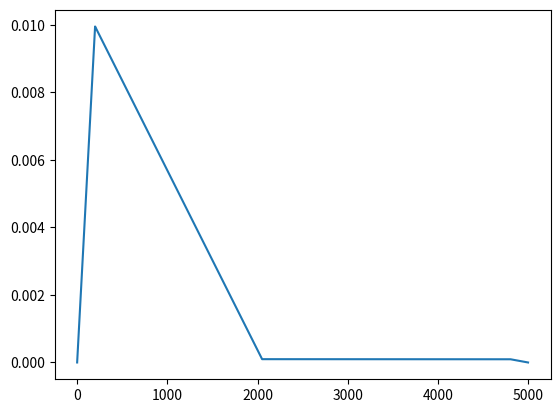

Here is the Python script that generated this plot:
import math
from collections import deque

import matplotlib.pyplot as plt
import numpy as np

learning_rate = 0.01  # initial learning rate
min_lr = 1e-4
warmup_iters = 200
interval_iters = 500
norm_history = deque([0] * interval_iters, maxlen=interval_iters)

# Global variables for tracking the state of change
new_lr = learning_rate
current_lr = learning_rate
change_iters = 0  # Counter for how many iterations we've been changing the lr
steps = 0
check_change = 0
averaged_norm = 1
exp_2 = 0
max_iters = 5000


# def get_lr(it, lr_prev):
#     global current_lr, decay, lr_step
#     if it < warmup_iters:
#         decay = True
#         current_lr = learning_rate * it / warmup_iters
#         return current_lr
#     if it > (max_iters - warmup_iters):
#         if decay:
#             lr_step = lr_prev / warmup_iters
#             decay = False
#         current_lr -= lr_step
#         return current_lr
#     if current_lr > min_lr:
#         lr_step = (learning_rate - min_lr) / (2_060 - warmup_iters)
#         current_lr -= lr_step
#         return current_lr
#     else:
#         return current_lr

decay = True
lr_step = 0


def get_lr(it, lr_prev):
    global decay, lr_step
    if it < warmup_iters:
        return learning_rate * it / warmup_iters
    if it > (max_iters - warmup_iters):
        if decay:
            lr_step = lr_prev / warmup_iters
            decay = False
        lr_prev -= lr_step
        return lr_prev
    if lr_prev > min_lr:
        lr_step = (learning_rate - min_lr) / (2_060 - warmup_iters)
        lr_prev -= lr_step
        return lr_prev
    else:
        return lr_prev


class LRScheduler:
    def __init__(self, learning_rate, warmup_iters, max_iters, min_lr):
        self.learning_rate = learning_rate
        self.warmup_iters = warmup_iters
        self.max_iters = max_iters
        self.min_lr = min_lr
        self.decay = True
        self.lr_step = 0

    def get_lr(self, it, lr_prev):
        if it < self.warmup_iters:
            return self.learning_rate * it / self.warmup_iters
        if it > (self.max_iters - self.warmup_iters):
            if self.decay:
                self.lr_step = lr_prev / self.warmup_iters
                self.decay = False
            lr_prev -= self.lr_step
            return lr_prev
        if lr_prev > self.min_lr:
            self.lr_step = (self.learning_rate - self.min_lr) / (
                2_060 - self.warmup_iters
            )
            lr_prev -= self.lr_step
            return lr_prev
        else:
            return lr_prev


def get_lr_trapz(it, norm):
    global \
        current_lr, \
        new_lr, \
        change_iters, \
        steps, \
        lr_step, \
        averaged_norm, \
        check_change, \
        exp_2
    norm_history.append(norm)

    # 1) Linear warmup for warmup_iters steps
    if it < warmup_iters:
        current_lr = learning_rate * it / warmup_iters
        steps = interval_iters
        return current_lr

    # 2) Maintain learning rate for interval_iters
    if steps < 1:
        steps = interval_iters
        if math.ceil(math.log10(1 / averaged_norm)) == math.ceil(
            math.log10(1 / (sum(norm_history) / len(norm_history)))
        ):
            check_change += 1
        else:
            check_change = 0
        averaged_norm = sum(norm_history) / len(norm_history)
        exponent = math.ceil(math.log10(1 / averaged_norm))

        if exponent > 0:
            if check_change == 4:
                exp_2 += 1 if round(current_lr, 15) > min_lr else -1
                check_change = 0
            new_lr = learning_rate / (10 ** (exponent + exp_2))
            new_lr = new_lr if new_lr > min_lr else min_lr
            lr_step = (new_lr - current_lr) / warmup_iters
            change_iters = warmup_iters  # We will transition over warmup_iters

    # If a change is queued, adjust linearly over warmup_iters iterations
    steps -= 1
    if change_iters > 0:
        steps = interval_iters
        change_iters -= 1
        current_lr += lr_step

    return current_lr


if __name__ == "__main__":
    # Example usage
    scheduler = LRScheduler(learning_rate, warmup_iters, max_iters, min_lr)
    lrs = []
    lr = learning_rate
    for it in range(0, 10000):
        if it > max_iters:
            break
        lr = scheduler.get_lr(it, lr)
        # lr = get_lr(it, lr)
        lrs.append(lr)

    plt.plot(np.array(lrs))
    plt.show()
    t = 9
